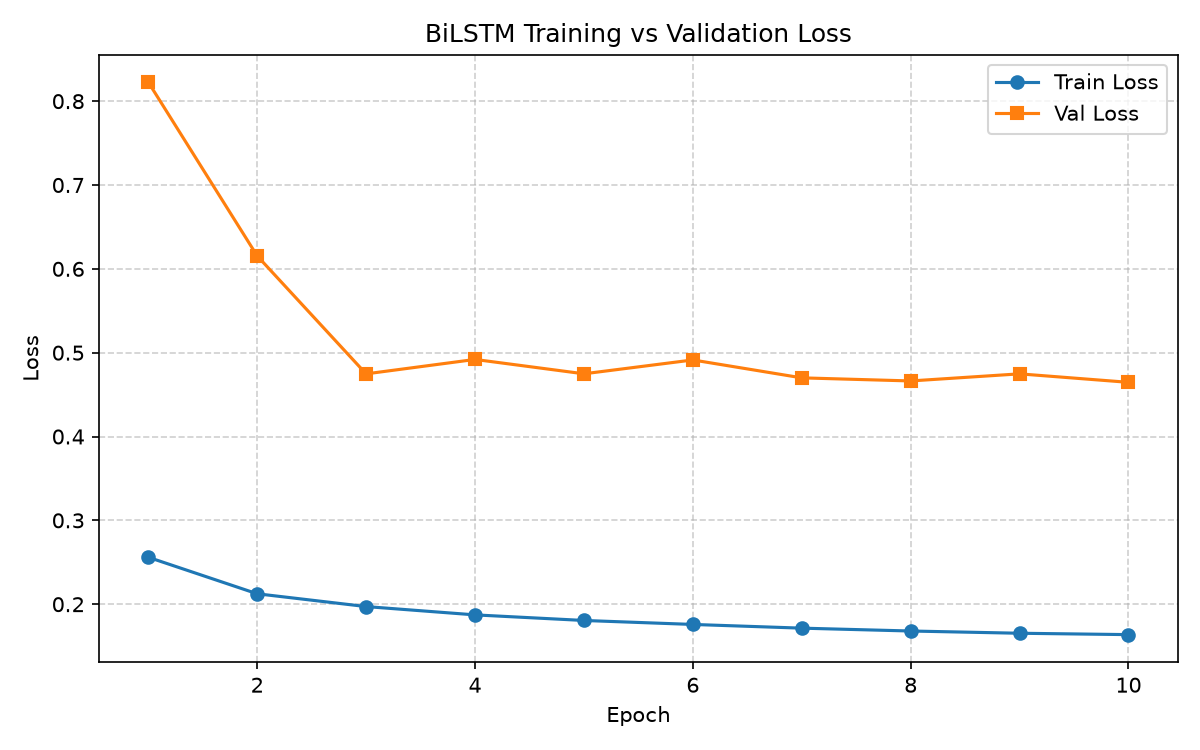

Values plotted in this chart, from the file beside it:
epoch, train_loss, val_loss
1, 0.256, 0.8227
2, 0.2124, 0.6155
3, 0.1972, 0.4747
4, 0.1873, 0.4919
5, 0.1806, 0.4748
6, 0.1759, 0.4913
7, 0.1714, 0.47
8, 0.168, 0.4663
9, 0.1654, 0.4748
10, 0.1637, 0.4646
